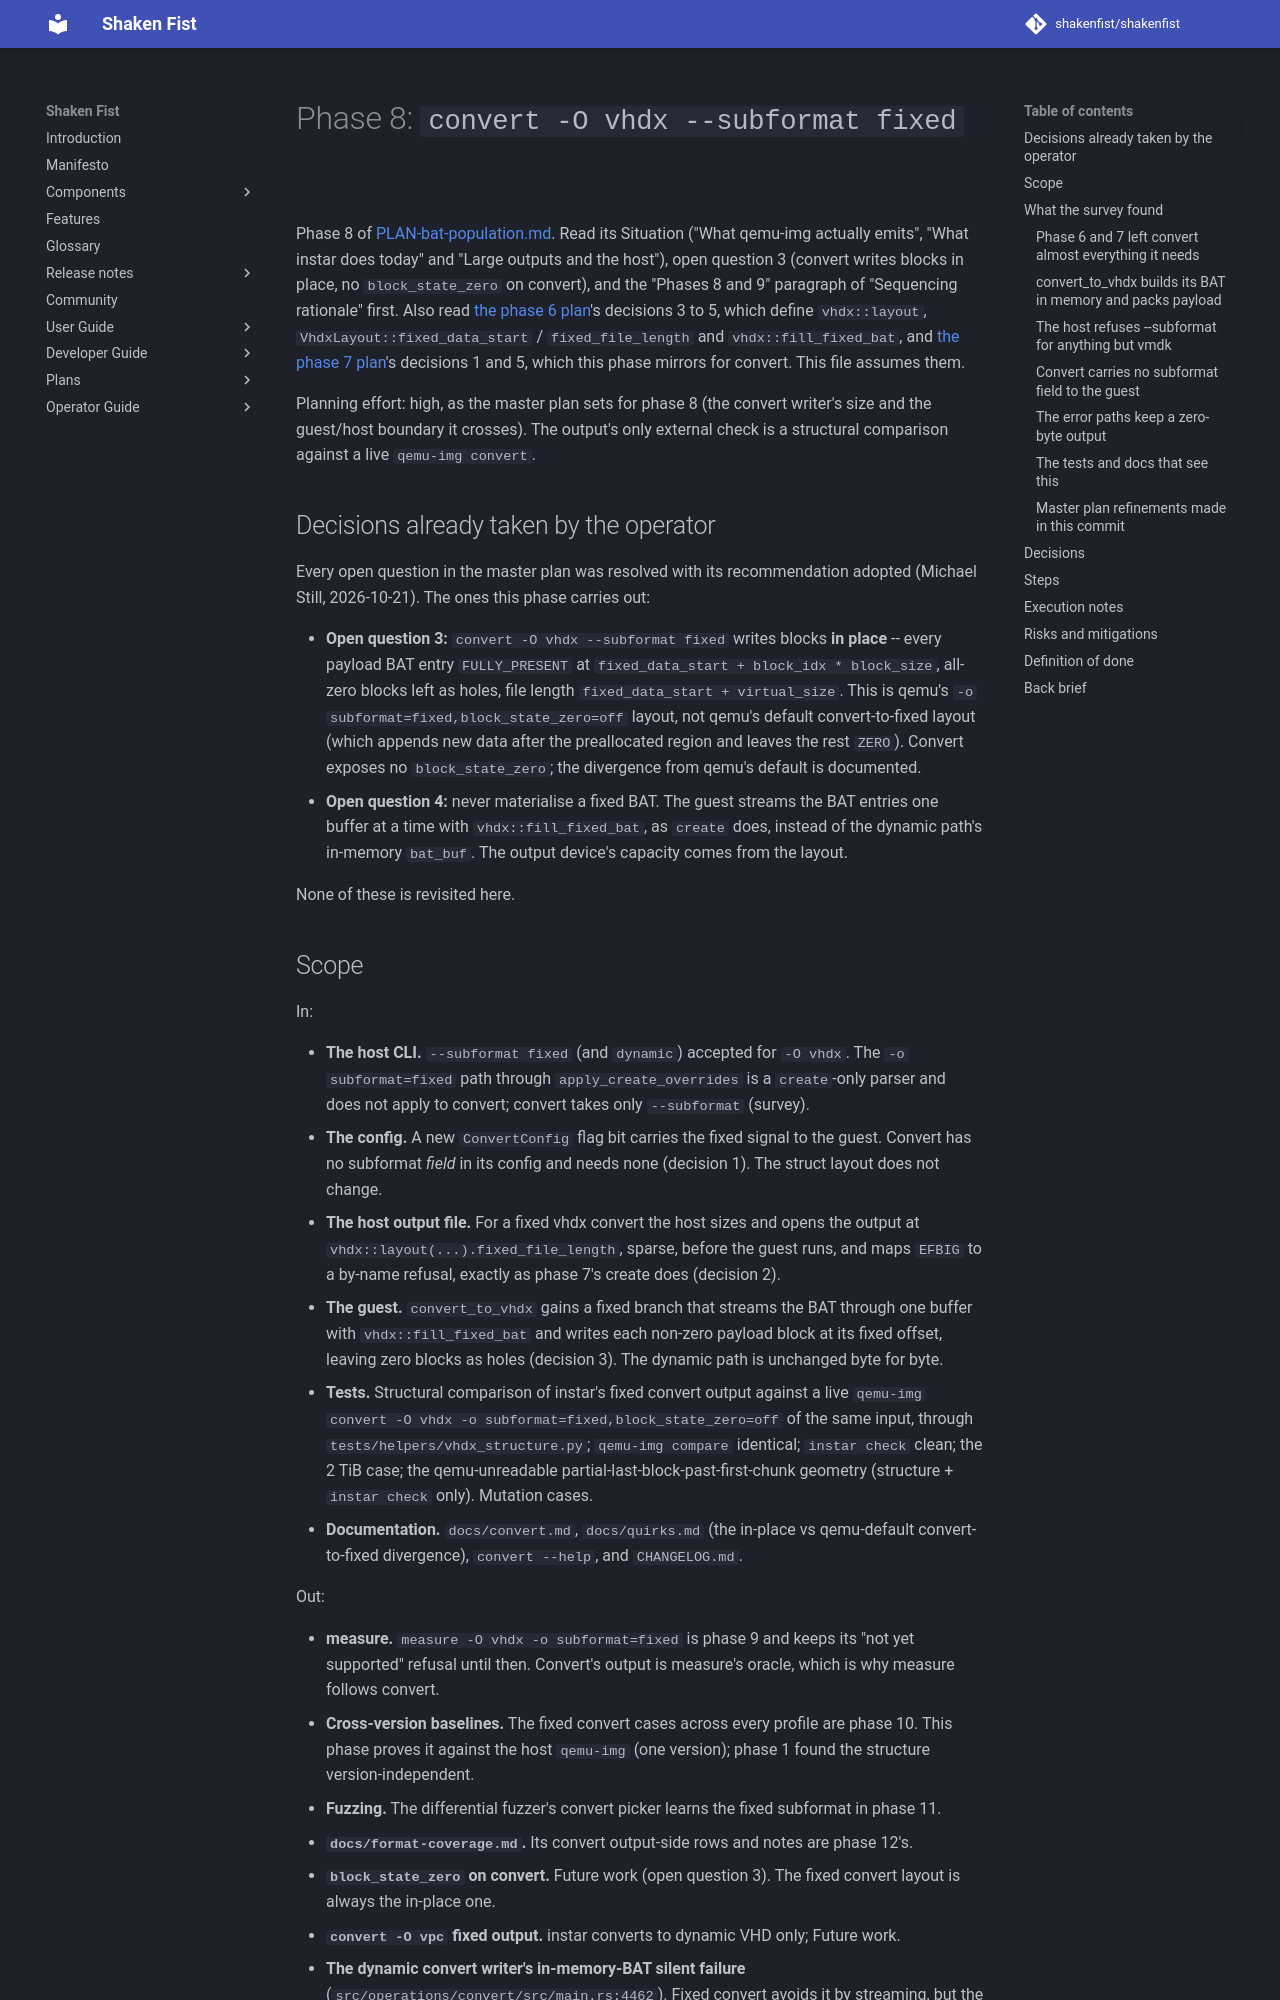

repository: shakenfist/shakenfist · page: components/instar/plans/PLAN-bat-population-phase-08-convert/index.html · generator: mkdocs

# Phase 8: `convert -O vhdx --subformat fixed`

Phase 8 of [PLAN-bat-population.md](/components/instar/plans/PLAN-bat-population/). Read its
Situation ("What qemu-img actually emits", "What instar does today" and
"Large outputs and the host"), open question 3 (convert writes blocks in
place, no `block_state_zero` on convert), and the "Phases 8 and 9"
paragraph of "Sequencing rationale" first. Also read
[the phase 6 plan](/components/instar/plans/PLAN-bat-population-phase-06-emitter/)'s decisions 3
to 5, which define `vhdx::layout`, `VhdxLayout::fixed_data_start` /
`fixed_file_length` and `vhdx::fill_fixed_bat`, and
[the phase 7 plan](/components/instar/plans/PLAN-bat-population-phase-07-create/)'s decisions 1
and 5, which this phase mirrors for convert. This file assumes them.

Planning effort: high, as the master plan sets for phase 8 (the convert
writer's size and the guest/host boundary it crosses). The output's only
external check is a structural comparison against a live `qemu-img
convert`.

## Decisions already taken by the operator

Every open question in the master plan was resolved with its
recommendation adopted (Michael Still, 2026-10-21). The ones this phase
carries out:

* **Open question 3:** `convert -O vhdx --subformat fixed` writes blocks
  **in place** -- every payload BAT entry `FULLY_PRESENT` at
  `fixed_data_start + block_idx * block_size`, all-zero blocks left as
  holes, file length `fixed_data_start + virtual_size`. This is qemu's
  `-o subformat=fixed,block_state_zero=off` layout, not qemu's default
  convert-to-fixed layout (which appends new data after the preallocated
  region and leaves the rest `ZERO`). Convert exposes no
  `block_state_zero`; the divergence from qemu's default is documented.
* **Open question 4:** never materialise a fixed BAT. The guest streams
  the BAT entries one buffer at a time with `vhdx::fill_fixed_bat`, as
  `create` does, instead of the dynamic path's in-memory `bat_buf`. The
  output device's capacity comes from the layout.

None of these is revisited here.
